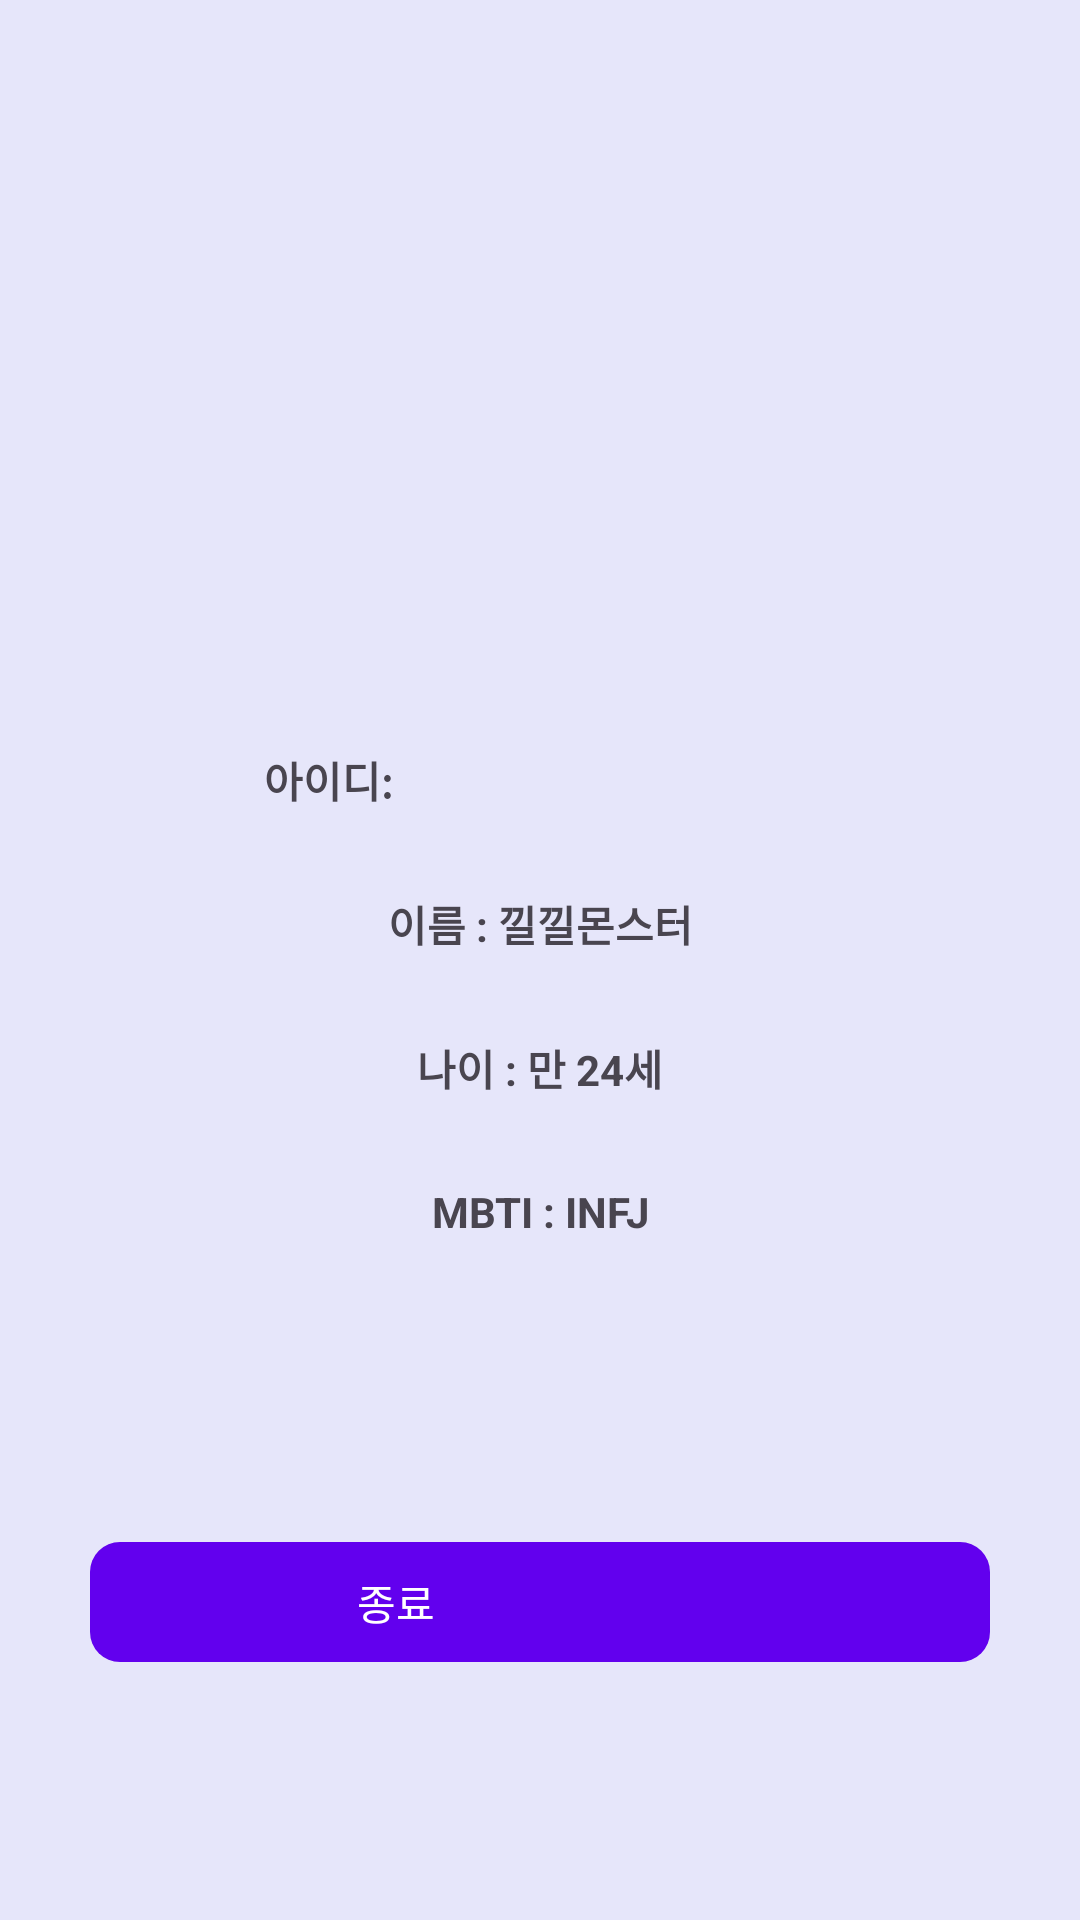

Android layout source for this screen:
<!-- AndroidManifest.xml: application theme Theme.LogIn_Project -->
<!-- res/layout/activity_home.xml -->
<?xml version="1.0" encoding="utf-8"?>
<androidx.constraintlayout.widget.ConstraintLayout xmlns:android="http://schemas.android.com/apk/res/android"
    xmlns:app="http://schemas.android.com/apk/res-auto"
    xmlns:tools="http://schemas.android.com/tools"
    android:id="@+id/main"
    android:layout_width="match_parent"
    android:layout_height="match_parent"
    android:background="#E6E6FA"
    tools:context=".HomeActivity">

    <ImageView
        android:id="@+id/imageView2"
        android:layout_width="364dp"
        android:layout_height="188dp"
        android:layout_marginTop="16dp"
        app:layout_constraintEnd_toEndOf="parent"
        app:layout_constraintStart_toStartOf="parent"
        app:layout_constraintTop_toTopOf="parent"
        app:srcCompat="@drawable/yt_home1" />


    <TextView
        android:layout_width="91dp"
        android:layout_height="48dp"
        android:layout_marginTop="32dp"
        android:gravity="center"
        android:text="아이디:"
        android:textStyle="bold"
        app:layout_constraintEnd_toStartOf="@+id/displayId"
        app:layout_constraintHorizontal_bias="1.0"
        app:layout_constraintStart_toStartOf="parent"
        app:layout_constraintTop_toBottomOf="@+id/imageView2" />

    <TextView
        android:id="@+id/displayId"
        android:layout_width="127dp"
        android:layout_height="48dp"
        android:layout_marginStart="16dp"
        android:layout_marginTop="32dp"
        android:gravity="fill_vertical"
        android:text=""
        android:textStyle="bold"
        app:layout_constraintEnd_toEndOf="parent"
        app:layout_constraintHorizontal_bias="0.641"
        app:layout_constraintStart_toStartOf="parent"
        app:layout_constraintTop_toBottomOf="@+id/imageView2" />

    <TextView
        android:id="@+id/tv_name"
        android:layout_width="218dp"
        android:layout_height="48dp"
        android:gravity="center"
        android:text="이름 : 낄낄몬스터"
        android:textStyle="bold"
        app:layout_constraintEnd_toEndOf="parent"
        app:layout_constraintStart_toStartOf="parent"
        app:layout_constraintTop_toBottomOf="@+id/displayId" />

    <TextView
        android:id="@+id/tv_age"
        android:layout_width="218dp"
        android:layout_height="48dp"
        android:gravity="center"
        android:text="나이 : 만 24세"
        android:textStyle="bold"
        app:layout_constraintEnd_toEndOf="parent"
        app:layout_constraintStart_toStartOf="parent"
        app:layout_constraintTop_toBottomOf="@+id/tv_name" />

    <TextView
        android:id="@+id/tv_mbti"
        android:layout_width="218dp"
        android:layout_height="48dp"
        android:gravity="center"
        android:text="MBTI : INFJ"
        android:textStyle="bold"
        app:layout_constraintEnd_toEndOf="parent"
        app:layout_constraintStart_toStartOf="parent"
        app:layout_constraintTop_toBottomOf="@+id/tv_age" />

    <androidx.constraintlayout.widget.ConstraintLayout
        android:id="@+id/btn_exit"
        android:layout_width="300dp"
        android:layout_height="40dp"
        android:layout_marginStart="32dp"
        android:layout_marginEnd="32dp"
        android:background="@drawable/button_shape"
        app:layout_constraintBottom_toBottomOf="parent"
        app:layout_constraintEnd_toEndOf="parent"
        app:layout_constraintStart_toStartOf="parent"
        app:layout_constraintTop_toBottomOf="@+id/tv_mbti">

        <TextView
            android:id="@+id/btn_text_signup"
            style="@style/Widget.Material3.Button.TextButton"
            android:layout_width="wrap_content"
            android:layout_height="wrap_content"
            android:text="종료"
            android:textColor="@color/white"
            app:layout_constraintBottom_toBottomOf="parent"
            app:layout_constraintEnd_toStartOf="@id/btn_text_emoji"
            app:layout_constraintHorizontal_chainStyle="packed"
            app:layout_constraintStart_toStartOf="parent"
            app:layout_constraintTop_toTopOf="parent">

        </TextView>

        <TextView
            android:id="@+id/btn_text_emoji"
            style="@style/Widget.Material3.Button.TextButton"
            android:layout_width="wrap_content"
            android:layout_height="wrap_content"
            android:layout_marginStart="8dp"
            android:text=""
            app:layout_constraintBottom_toBottomOf="parent"
            app:layout_constraintEnd_toEndOf="parent"
            app:layout_constraintStart_toEndOf="@id/btn_text_signup"
            app:layout_constraintTop_toTopOf="parent">

        </TextView>

    </androidx.constraintlayout.widget.ConstraintLayout>

</androidx.constraintlayout.widget.ConstraintLayout>
<!-- resources referenced by this layout -->
<resources>
  <!-- drawable button_shape (drawable) -->
  <?xml version="1.0" encoding="utf-8"?>
  <shape xmlns:android="http://schemas.android.com/apk/res/android"
      android:shape="rectangle">
  
      <solid android:color="@color/design_default_color_primary" />
      <corners android:radius="10dp" />
  
  </shape>
  <style name="Theme.LogIn_Project" parent="Base.Theme.LogIn_Project" />
  <style name="Base.Theme.LogIn_Project" parent="Theme.Material3.DayNight.NoActionBar">
          
          
      </style>
  <!-- not gathered from this repository: default colours our renderer supplied (Android Studio template values) -->
  <color name="white">#FFFFFFFF</color>
</resources>
